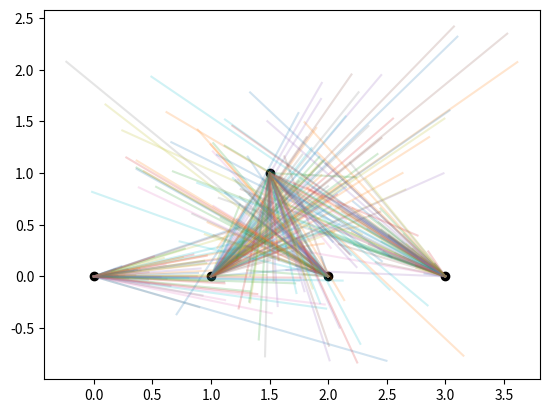

Source code (Python):
from scipy.stats import vonmises
import numpy as np
import matplotlib.pyplot as plt
from mpl_toolkits import mplot3d
from numpy.random import normal, uniform
from scipy.spatial import distance

# Think about "Kent distribution" for directional probability distribitions

# Parameters
numberOfNeurons = 4
populationSize = 10
generations = 15
spaceRange = [-2.5,2.5]
pi = np.pi

# -----------------------------------------
# Setup functions
# -----------------------------------------

# Make neurons
def makeNeuron(x=None, y=None, nSynapses=None):
    return {
        'xPos': x if x != None else uniform(spaceRange[0],spaceRange[1]),
        'yPos': y if x != None else uniform(spaceRange[0],spaceRange[1]),
        'nSynapses': nSynapses if nSynapses != None else int(uniform(50, 100)),
        'angleHomogeneity': uniform(1, 60),
        'meanAngle': uniform(0, 2*pi),
        'angleDistScale': 1, # divides the distribution
        'distanceSTD': normal(1.0, .3), 
    }

# Get connections
def getConnections(neuron):

    # Sample from circular distribution
    synapseAngles = vonmises.rvs(
        kappa = neuron['angleHomogeneity'],
        loc = neuron['meanAngle'],
        scale = neuron['angleDistScale'],
        size = neuron['nSynapses'])

    # Get synapse distances (sampled from normal distribution)
    synapseDistances = normal(loc=0.0, scale=neuron['distanceSTD'], size=neuron['nSynapses'])
    synapseDistances = np.abs(synapseDistances) # Take just positive side of distribution

    # Generate synapse lines
    synapses = []
    for s in range(neuron['nSynapses']):
        xEnd = neuron['xPos'] + (np.cos(synapseAngles[s])*synapseDistances[s])
        yEnd = neuron['yPos'] + (np.sin(synapseAngles[s])*synapseDistances[s])
        synapses.append([[neuron['xPos'], xEnd], [neuron['yPos'], yEnd]])
    return synapses

# -----------------------------------------
# Fitness and reproduction functions
# -----------------------------------------

# Get connections that touch
def getFitness(population):
    # threshold = .25
    # validConnections = []
    minDistances = []
    for sourceNeuron in range(numberOfNeurons):
        synapses = getConnections(population[sourceNeuron])
        for synapse in synapses:
            synapseXLine = np.linspace(synapse[0][0], synapse[0][1])
            synapseYLine = np.linspace(synapse[1][0], synapse[1][1])
            for targetNeuron in range(numberOfNeurons,numberOfNeurons+1): #range(numberOfNeurons):
                if sourceNeuron==targetNeuron: continue
                targetPosition = [population[targetNeuron]['xPos'], population[targetNeuron]['yPos']]
                distances = []
                for i in range(len(synapseXLine)):
                    currentLinePosition = [synapseXLine[i], synapseYLine[i]]
                    currentDistance = distance.euclidean(np.array(currentLinePosition), np.array(targetPosition))
                    distances.append(currentDistance)
                    # if currentDistance < threshold:
                    #     validConnections.append([sourceNeuron, targetNeuron, synapse])
                minDistances.append(np.min(distances))
    # fitness = len(validConnections)
    fitness = 100 - np.mean(minDistances)
    return fitness #, validConnections

# Make new generation
def makeNewGeneration(populations, fitnessesInOrder):

    # Select parents
    def getParent(fitnessesInOrder):
        randomNumber = uniform(0,1)
        if randomNumber<.5:
            parent = fitnessesInOrder[-1]
        elif randomNumber<.75:
            parent = fitnessesInOrder[-2]
        elif randomNumber<.875:
            parent = fitnessesInOrder[-3]
        else:
            parent = fitnessesInOrder[-3]
        return parent

    # Make new populations
    newPopulations = []
    for p in range(populationSize):
        
        # Get parents
        parentA = []; parentB = []
        while parentA == parentB:
            parentA = getParent(fitnessesInOrder)
            parentB = getParent(fitnessesInOrder)
        parents = [populations[parentA], populations[parentB]]

        # Breed parents
        parents = [populations[fitnessesInOrder[-1]], populations[fitnessesInOrder[-2]]]
        newSpecimen = [{} for i in range(numberOfNeurons)]
        values = list(parents[0][0].keys())
        for i in range(numberOfNeurons):
            for value in values:
                if uniform(0,1)>.5:
                    parent = 0
                else:
                    parent = 1
                newSpecimen[i][value] = parents[parent][i][value]
                # Random mutation
                if uniform(0,1)<.025:
                    newNeuron = makeNeuron(parents[parent][i]['xPos'], parents[parent][i]['yPos'])
                    newSpecimen[i][value] = newNeuron[value]

        newSpecimen.append(makeNeuron(x=(numberOfNeurons-1)/2,y=1))
        newPopulations.append(newSpecimen)
    
    return newPopulations

# -----------------------------------------
# Main script
# -----------------------------------------

# Setup initial population
populations = []
for p in range(populationSize):
    neurons = [makeNeuron(x,y=0) for x in range(numberOfNeurons)]
    neurons.append(makeNeuron(x=(numberOfNeurons-1)/2,y=1))
    populations.append(neurons)

# Loop over generations
for g in range(generations):
    print('---Generation %s' % (g))

    # Get fitnesses
    fitnesses = []
    for p in range(populationSize):
        currentFitness = getFitness(populations[p])
        print('Population %s fitness = %s' % (p, currentFitness))
        fitnesses.append(currentFitness)
    fitnessesInOrder = np.argsort(fitnesses)
    fittestNetwork = populations[fitnessesInOrder[-1]]
    print('Mean fitness = %s' % (np.mean(fitnesses)))

    # Get new populations
    populations = makeNewGeneration(populations, fitnessesInOrder)


# Plot final fittest network
def plotFittestNetwork(fittestNetwork):
    # Plot neurons
    for neuron in fittestNetwork:
        plt.scatter(neuron['xPos'], neuron['yPos'], c='black')
        synapses = getConnections(neuron)
        for synapse in synapses:
            plt.plot([synapse[0][0], synapse[0][1]], [synapse[1][0], synapse[1][1]], alpha=0.2)
    plt.show()

# # Plot final fittest network
# def plotFittestNetwork(fittestNetwork, validConnections):
#     # Plot neurons
#     for neuron in fittestNetwork:
#         plt.scatter(neuron['xPos'], neuron['yPos'], c='black')
#         synapses = getConnections(neuron)
#         for synapse in synapses:
#             plt.plot([synapse[0][0], synapse[0][1]], [synapse[1][0], synapse[1][1]], alpha=0.2)
#     # Plot valid connections
#     for connection in validConnections:
#         synapseInfo = connection[2]
#         plt.plot([synapseInfo[0][0], synapseInfo[0][1]], [synapseInfo[1][0], synapseInfo[1][1]], color='black')
#     plt.show()

plotFittestNetwork(fittestNetwork)



# Legacy code ----
# # Plot connections    
# iterations = 2; plotIndex = 1
# for i in range(iterations):

#     # Loop over neurons
#     for neuron in neurons:

#         # Get synapse angles (sampled from circular distribution)
#         x = np.linspace(-np.pi,np.pi,50)
#         circularDistribution = vonmises.pdf(x, kappa=neuron['angleHomogeneity'], loc=neuron['meanAngle'], scale=neuron['angleDistScale'])
#         synapseAngles = vonmises.rvs(
#             kappa = neuron['angleHomogeneity'],
#             loc = neuron['meanAngle'],
#             scale = neuron['angleDistScale'],
#             size = neuron['nSynapses'])

#         # Get synapse distances (sampled from normal distribution)
#         synapseDistances = normal(loc=0.0, scale=neuron['distanceSTD'], size=neuron['nSynapses'])
#         synapseDistances = np.abs(synapseDistances) # Take just positive side of distribution

#         # Plot results
#         # fig = plt.figure()
#         plt.subplot(iterations,numberOfNeurons,plotIndex)
#         # ax = plt.axes(projection='3d')
#         # ax.plot3D(np.cos(x), np.sin(x), circularDistribution, 'gray')
#         for s in range(neuron['nSynapses']):
#             plt.plot([0, np.cos(synapseAngles[s])*synapseDistances[s]], [0,np.sin(synapseAngles[s])*synapseDistances[s]])
#         plt.ylim([-3, 3])
#         plt.xlim([-3,3])
#         plotIndex += 1
# plt.show()